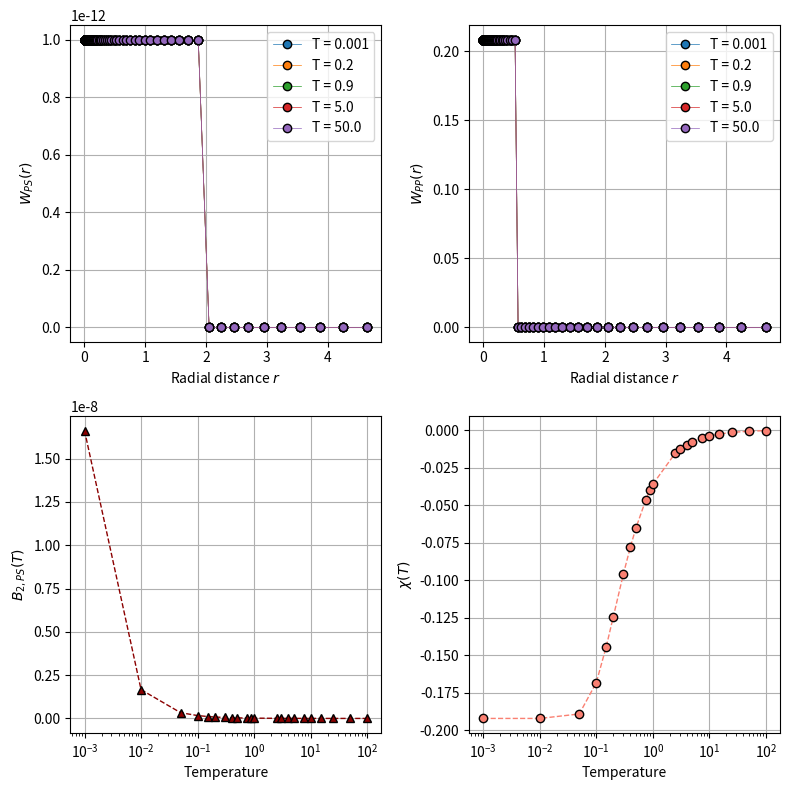

Generate this figure with matplotlib:
#!/home/satyend/.conda/envs/phase/bin/python

import numpy as np
import matplotlib
matplotlib.use("agg")
import matplotlib.pyplot as plt

# define the different factories when determining potentials
# ===========================================================
# this is for the square well
def square_well_factory(eps, sigma):
	def potential(r):
		return np.where(r < sigma, eps, 0.0)
	return potential

# this is for the gaussian
def gaussian_factory(eps, sigma):
	if eps <= 0 or sigma <= 0:
		print(f"You cannot have negative epsilon or sigma when writing a Gaussian potential.", flush=True)
		print(f"Exiting...", flush=True)
		exit()
	def potential(r):
		gauss = eps/(4*np.pi*sigma**2)**(3/2) * np.exp(-(r**2)/(4*sigma**2))
		return gauss
	return potential
# ===========================================================

class SphericalThermodynamics:
	def __init__(self,
				d: float,
				sigmas: dict,
				epsilons: dict,
				temps: list,
				R_max: float = 5.0,
				N_R:  int = 500,
				N_th: int = 90,
				N_ph: int = 180):
		# set up the properties of the object
		self.d          = d
		self.sigmas     = sigmas
		self.epsilons   = epsilons
		self.temps      = temps

		# set up the discretization information
		self.R_max = R_max
		self.N_R   = N_R
		self.N_th  = N_th
		self.N_ph  = N_ph
		return

	def __reupdate__(self, sigmas, epsilons):
		self.sigmas   = sigmas
		self.epsilons = epsilons
		self._setup_potentials()
		return

	def _setup_potentials(self):
		self.potentials = {
			"PS": square_well_factory(self.epsilons["PS"], self.sigmas["PS"]),
			"PP": square_well_factory(self.epsilons["PP"], self.sigmas["PP"]),
			"SS": square_well_factory(self.epsilons["SS"], self.sigmas["SS"])
		}
		return

	def _setup_grids(self):
		sigma_min   = min(self.sigmas.values())
		self.R_min  = 0.001 * sigma_min
		self.R_vals = np.logspace(np.log10(self.R_min), np.log10(self.R_max), self.N_R)
		self.theta  = np.linspace(0, np.pi, self.N_th)
		self.phi    = np.linspace(0, 2*np.pi, self.N_ph, endpoint=False)
		self.dtheta = self.theta[1] - self.theta[0]
		self.dphi   = self.phi[1] - self.phi[0]
		self.theta_grid, self.phi_grid = np.meshgrid(self.theta, self.phi, indexing='ij')
		self.sin_theta = np.sin(self.theta_grid)
		return

	def compute_pmf_PS(self, T: float) -> np.ndarray:
		W_PS_3D = self.potentials["PS"](self.R_vals)
		return W_PS_3D

	def compute_pmf_PP(self, T:float) -> np.ndarray:
		W_PP_3D = self.potentials["PP"](self.R_vals)
		return W_PP_3D

	def compute_pmf_SS(self, T:float) -> np.ndarray:
		W_SS_3D = self.potentials["SS"](self.R_vals)
		return W_SS_3D

	def compute_B2_PS(self, W_PS_3D: np.ndarray, T: float) -> float:
		beta = 1.0 / T
		f    = np.exp(-beta * W_PS_3D) - 1
		B2   = -2*np.pi * np.trapz(f * self.R_vals**2, self.R_vals)
		return B2

	def compute_B2_PP(self, W_PP_3D, T) -> float:
		beta = 1.0 / T
		f    = np.exp(-beta * W_PP_3D) - 1
		B2   = -2*np.pi * np.trapz(f * self.R_vals**2, self.R_vals)
		return B2

	def compute_B2_SS(self, W_SS_3D, T) -> float:
		beta = 1.0 / T
		f    = np.exp(-beta * W_SS_3D) - 1
		B2   = -2*np.pi * np.trapz(f * self.R_vals**2, self.R_vals)
		return B2

	def run(self):
		# set up the grids
		self._setup_grids()
		self._setup_potentials()

		# initialize containers
		b2_PS    = []
		b2_PP    = []
		b2_SS    = []
		W_PS_all = []
		W_PP_all = []
		W_SS_all = []

		for idx,T in enumerate(self.temps):
			# get the potentials of mean force
			W_PS_3D = self.compute_pmf_PS(T)
			W_PP_3D = self.compute_pmf_PP(T)
			W_SS_3D = self.compute_pmf_SS(T)

			# append all comptutation to their respective lists 
			b2_PS.append(self.compute_B2_PS(W_PS_3D, T))
			b2_PP.append(self.compute_B2_PP(W_PP_3D, T))
			b2_SS.append(self.compute_B2_SS(W_SS_3D, T))
			W_PS_all.append(W_PS_3D)
			W_PP_all.append(W_PP_3D)
			W_SS_all.append(W_SS_3D)

		# numpy-ify everything
		b2_PS = np.array(b2_PS)
		b2_PP = np.array(b2_PP)
		b2_SS = np.array(b2_SS)

		# now get chi_PS
		chi = b2_PS - 0.5 * (b2_PP + b2_SS)
		self.W_PS_all = W_PS_all
		self.W_PP_all = W_PP_all
		self.b2_PS    = b2_PS
		self.b2_PP    = b2_PP
		self.b2_SS    = b2_SS
		self.chi      = chi
		return

	def plot(self):
		# set up the figures
		fig, axs = plt.subplots(2, 2, figsize=(8, 8))
		for idx, T in enumerate(self.temps):
			if idx % 5 == 0:
				axs[0,0].plot(self.R_vals[::5], self.W_PS_all[idx][::5], marker='o', lw=0.5, mec='k', markersize=6, label=f"T = {T}")
				axs[0,1].plot(self.R_vals[::5], self.W_PP_all[idx][::5], marker='o', lw=0.5, mec='k', markersize=6, label=f"T = {T}")

		# get the plots down
		# for W_PS
		axs[0,0].legend(loc="best")
		axs[0,0].set_xlabel("Radial distance $r$")
		axs[0,0].set_ylabel("$W_{PS}(r)$")
		axs[0,0].grid(visible=True)

		# for W_PP
		axs[0,1].legend(loc="best")
		axs[0,1].set_xlabel("Radial distance $r$")
		axs[0,1].set_ylabel("$W_{PP}(r)$")
		axs[0,1].grid(visible=True)

		# for b2_PS
		axs[1,0].plot(self.temps, self.b2_PS, c="darkred", marker="^", markersize=6, lw=1, ls='--', mec='k')
		axs[1,0].set_xscale("log")
		axs[1,0].set_xlabel("Temperature")
		axs[1,0].set_ylabel("$B_{2,PS}(T)$")
		axs[1,0].grid(visible=True)

		# for chi
		axs[1,1].plot(self.temps, self.chi, c="salmon", marker="o", markersize=6, lw=1, ls='--', mec='k')
		axs[1,1].set_xscale("log")
		axs[1,1].set_xlabel("Temperature")
		axs[1,1].set_ylabel("$\\chi(T)$")
		axs[1,1].grid(visible=True)
		fig.tight_layout()
		fig.savefig("thermodynamics_summary.png", dpi=1200)
		return

if __name__ == "__main__":

	# define an initial guess for epsilons...
	# PS, PP, SS
	eps_PS = 1e-12
	eps_PP = 0.20838575957175878
	eps_SS = 0

	# ... and sigmas
	# PS, PP, SS
	sigma_PS = 2.0
	sigma_PP = 0.5687661866419248
	sigma_SS = 1

	# define the dictionaries
	epsilons = {
		"PS": eps_PS,
		"PP": eps_PP,
		"SS": eps_SS
	}
	sigmas = {
		"PS": sigma_PS,
		"PP": sigma_PP,
		"SS": sigma_SS
	}
	# the dictionaries have been defined
	
	# get the temperatures
	temp_list = np.array([0.001, 0.01, 0.05, 0.1, 0.15, 0.2, 0.3, 0.4, 0.5, 0.75, 0.9, 1, 2.5, 3, 4, 5, 7.5, 10, 15, 25, 50, 100])

	# get the object down
	thermo = SphericalThermodynamics(d=0.5, sigmas=sigmas, epsilons=epsilons, temps=temp_list)

	# define the temperature list
	thermo.run()

	# plot the final quantities
	thermo.plot()
